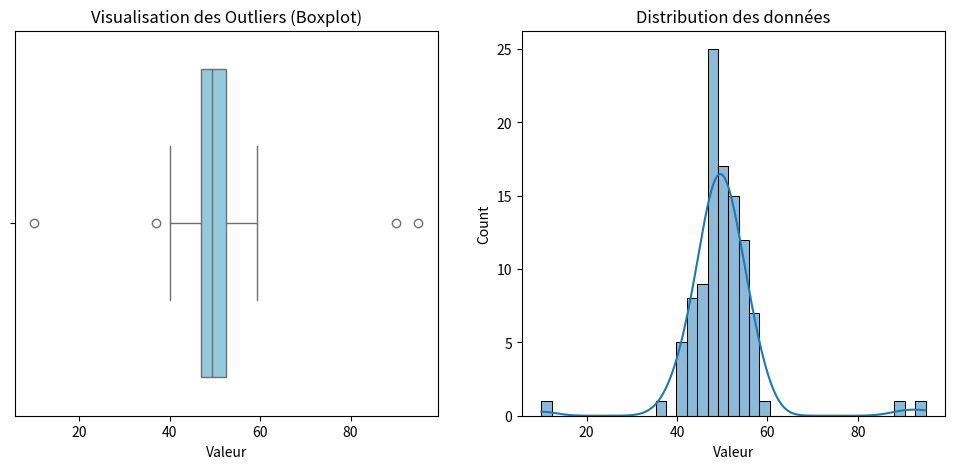

This figure's Python source:
import pandas as pd
import numpy as np
import matplotlib.pyplot as plt
import seaborn as sns

# 1. Création d'un dataset avec des valeurs aberrantes
np.random.seed(42)
data = np.random.normal(50, 5, 100)
outliers = np.array([10, 90, 95]) 
data = np.concatenate([data, outliers])
df = pd.DataFrame(data, columns=['Valeur'])

# 2. Visualisation initiale (Boxplot et Histogramme)
plt.figure(figsize=(12, 5))
plt.subplot(1, 2, 1)
sns.boxplot(x=df['Valeur'], color='skyblue')
plt.title("Visualisation des Outliers (Boxplot)")

plt.subplot(1, 2, 2)
sns.histplot(df['Valeur'], kde=True)
plt.title("Distribution des données")
plt.show()

# --- MÉTHODE 1 : L'Écart Interquartile (IQR) ---
Q1 = df['Valeur'].quantile(0.25)
Q3 = df['Valeur'].quantile(0.75)
IQR = Q3 - Q1

lower_bound = Q1 - 1.5 * IQR
upper_bound = Q3 + 1.5 * IQR

outliers_iqr = df[(df['Valeur'] < lower_bound) | (df['Valeur'] > upper_bound)]
print(f"Bornes IQR : [{lower_bound:.2f} , {upper_bound:.2f}]")
print(f"Nombre d'outliers détectés (IQR) : {len(outliers_iqr)}")

# --- MÉTHODE 2 : Le Z-Score (Écart-Type) ---
mean = df['Valeur'].mean()
std = df['Valeur'].std()
df['Z-Score'] = (df['Valeur'] - mean) / std
outliers_z = df[df['Z-Score'].abs() > 3]

print(f"Nombre d'outliers détectés (Z-Score > 3) : {len(outliers_z)}")

# Option A : Suppression (Trimming)
df_cleaned = df[(df['Valeur'] >= lower_bound) & (df['Valeur'] <= upper_bound)]

# Option B : Plafonnement (Winsorizing / Capping)
df_capped = df.copy()
df_capped['Valeur'] = np.where(df['Valeur'] > upper_bound, upper_bound,
                         np.where(df['Valeur'] < lower_bound, lower_bound, df['Valeur']))

print(f"\nDimensions après suppression : {df_cleaned.shape}")
print(f"Max après plafonnement : {df_capped['Valeur'].max():.2f}")
